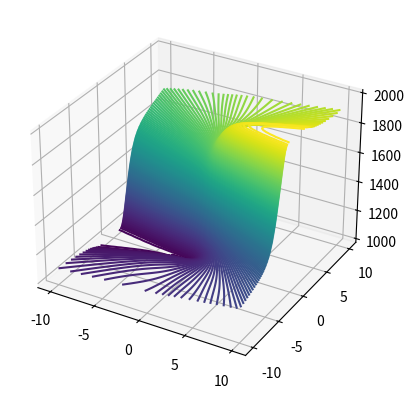

Here is the Python script that generated this plot:
import numpy as np
import matplotlib.pyplot as plt
from mpl_toolkits import mplot3d

def linreg(W,X,Y):
    """
    Return (y-wTx)^2
    """

    t=np.dot(X,W)
    t=t.T
    t=Y-t[0]
    return np.dot(t.T,t)

def logreg(W,X,Y):
    """
    Return (y-g(wTx))^2
    """

    t=np.dot(X,W)
    t=1/(1+np.exp(-t))
    t=t.T
    t=Y-t[0]
    return np.dot(t.T,t)    



#total samples in each class
N=1000
nos=int(N/2)

#first class
x1=np.random.normal(1,1,nos)
y1=np.ones(nos)

#second class
x2=np.random.normal(2,2,nos)
y2=-y1

#concatanate
X=np.hstack([x1,x2])
X=np.vstack([X,np.ones(N)])#append 1 to each data point
Y=np.hstack([y1,y2])

#total test points
N2=100

#initialise x,y,z1,z2
inp=np.linspace(-10,10,N2)
out1=np.ones([N2,N2])
out2=np.ones([N2,N2])

#create graph
for x in range(N2):
    for y in range(N2):
        W=np.array([[inp[x],inp[y]]])
        out1[x][y]=linreg(W.T,X.T,Y)
        out2[x][y]=logreg(W.T,X.T,Y)

#plotting
fig=plt.figure()
ax = plt.axes(projection='3d')
# ax.contour3D(inp,inp,out1,200)
ax.contour3D(inp,inp,out2,200)
plt.show()